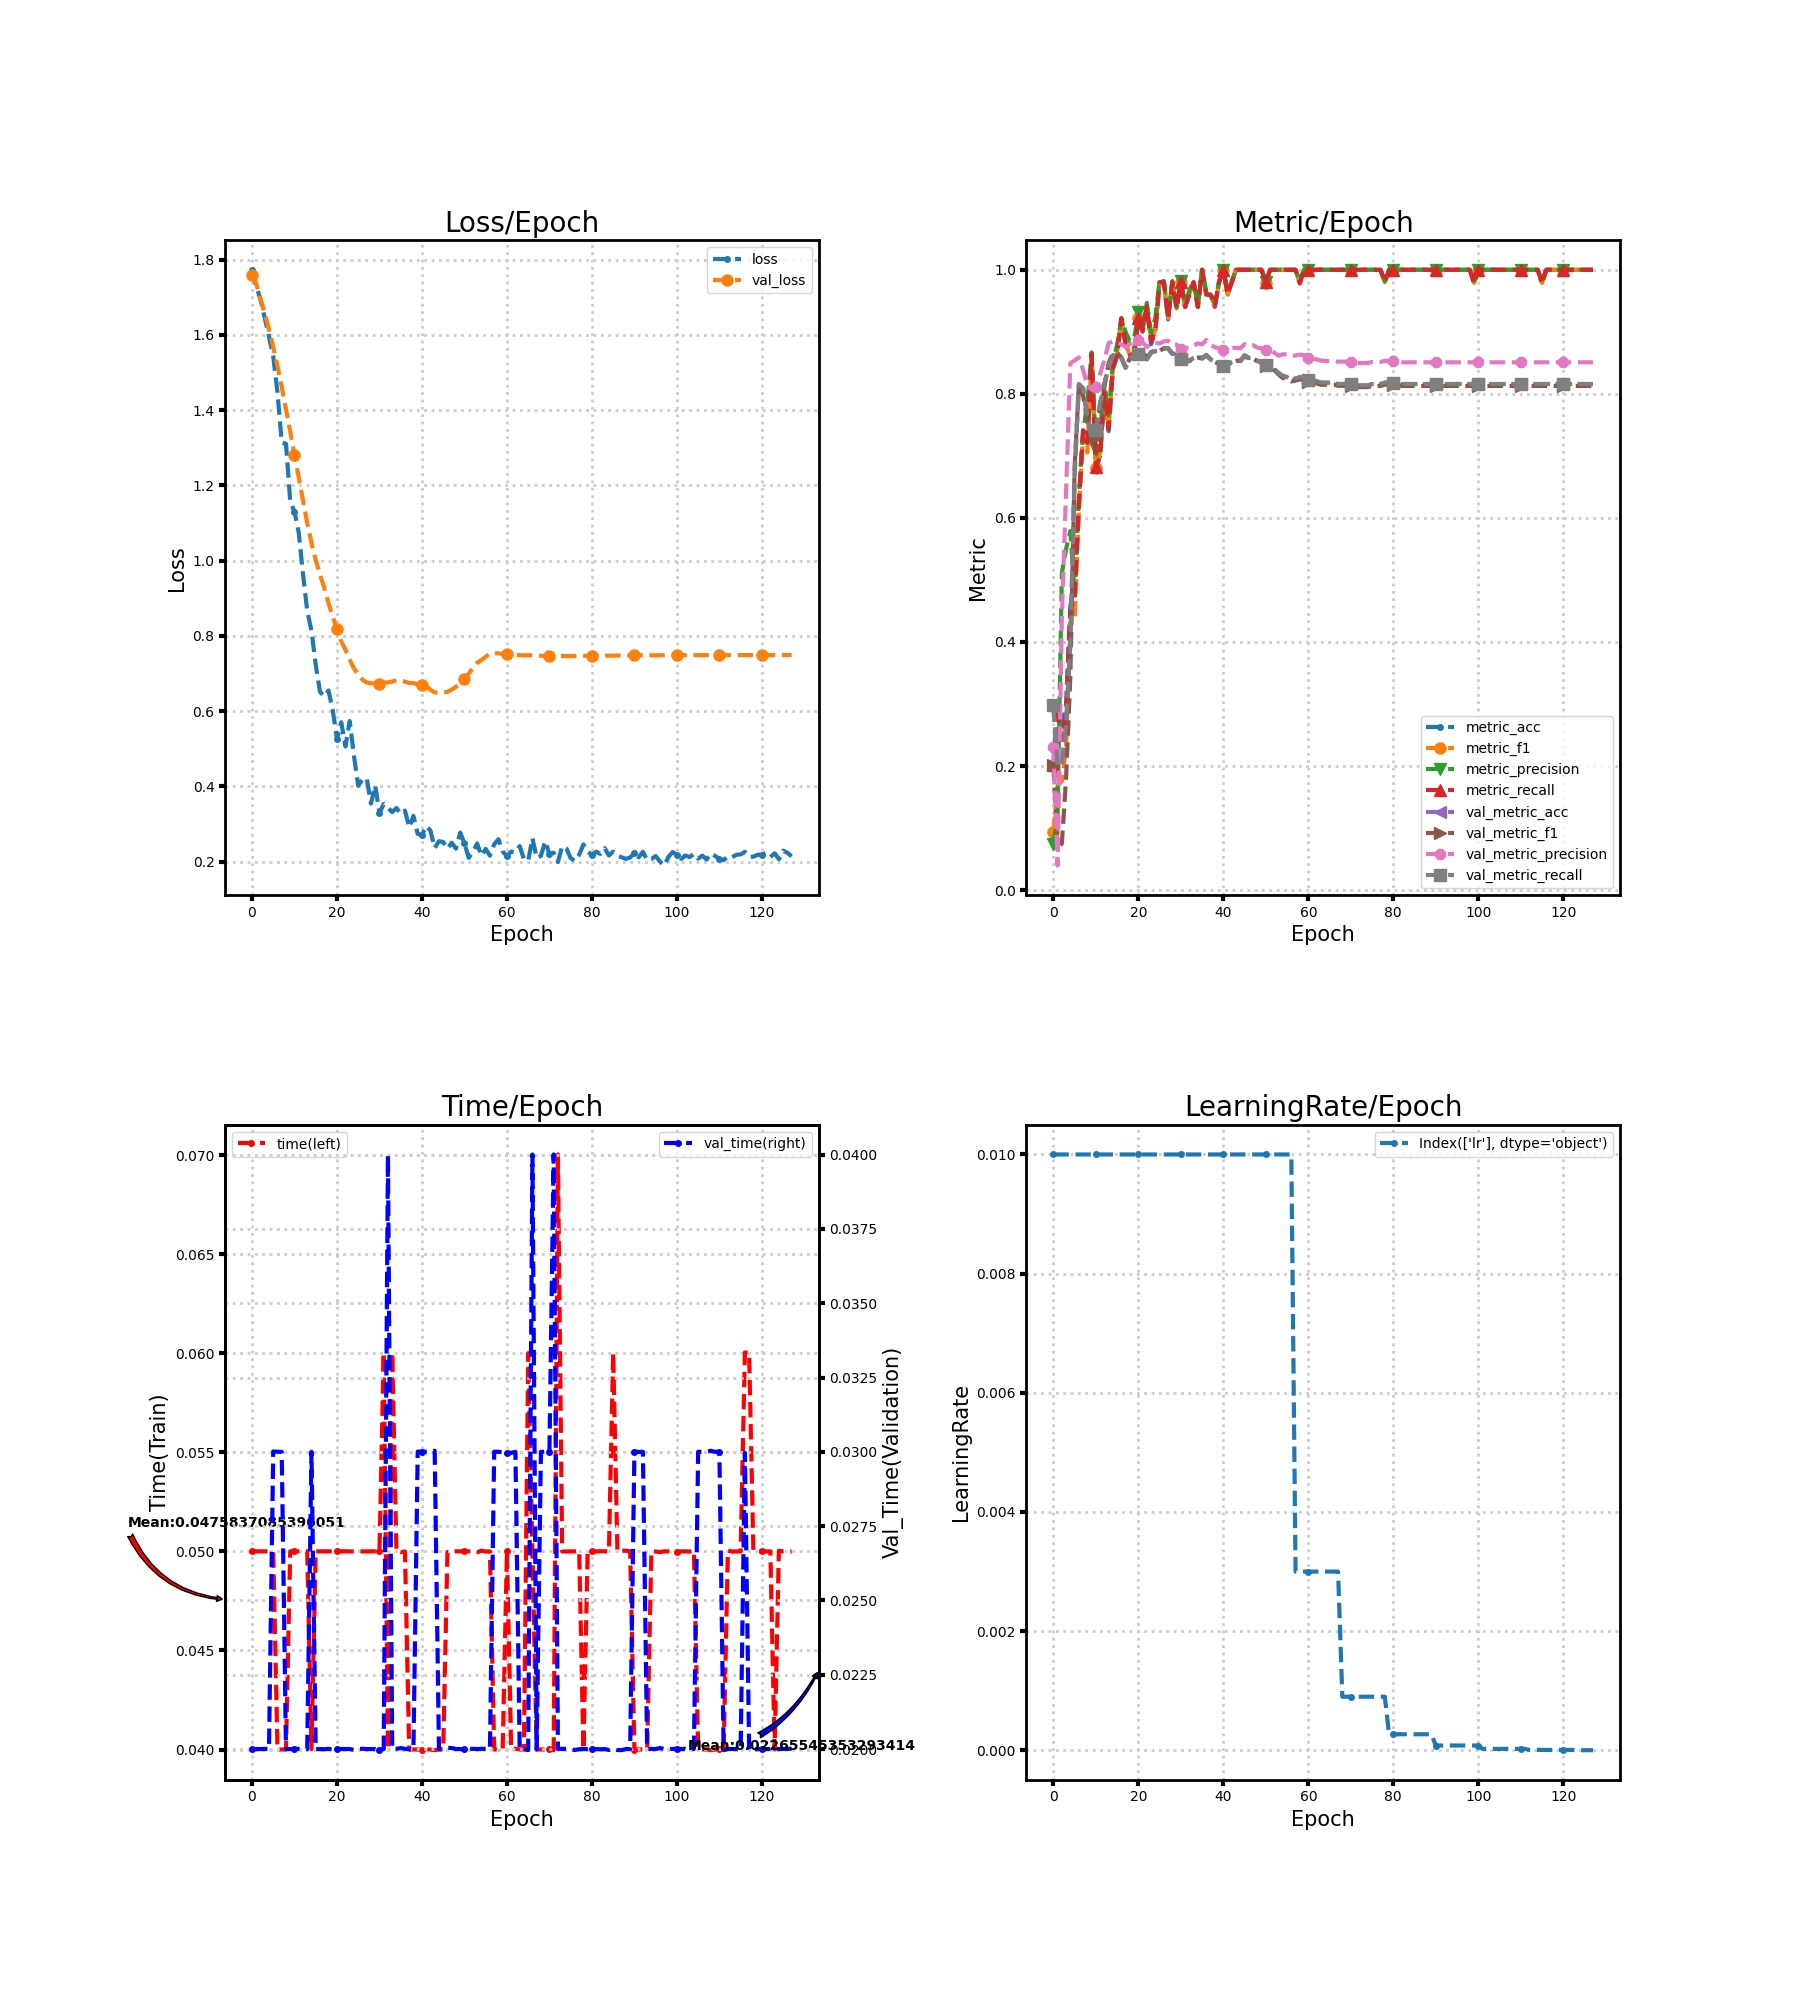

Data behind this chart, as committed beside it:
loss, metric_acc, metric_f1, metric_precision, metric_recall, time, lr, val_loss, val_metric_acc, val_metric_f1, val_metric_precision, val_metric_recall, val_time
1.773, 0.2, 0.09333, 0.07424, 0.2022, 0.05001, 0.01, 1.76, 0.2956, 0.2008, 0.2314, 0.2978, 0.02
1.73, 0.3, 0.1697, 0.1214, 0.2836, 0.05, 0.01, 1.737, 0.1978, 0.06605, 0.03956, 0.2, 0.02
1.695, 0.26, 0.1749, 0.5111, 0.2418, 0.05, 0.01, 1.696, 0.2022, 0.07504, 0.4397, 0.2044, 0.02
1.646, 0.3, 0.2298, 0.55, 0.284, 0.05001, 0.01, 1.658, 0.2667, 0.1817, 0.6425, 0.2683, 0.02
1.596, 0.46, 0.4311, 0.5789, 0.4489, 0.05, 0.01, 1.615, 0.3978, 0.345, 0.8494, 0.3984, 0.02
1.544, 0.48, 0.4356, 0.4747, 0.4711, 0.05, 0.01, 1.568, 0.6689, 0.6827, 0.8539, 0.6691, 0.03001
1.447, 0.62, 0.6095, 0.6364, 0.6214, 0.04, 0.01, 1.517, 0.8156, 0.8146, 0.8587, 0.8157, 0.03
1.314, 0.74, 0.735, 0.7383, 0.7414, 0.04, 0.01, 1.462, 0.8089, 0.7972, 0.8385, 0.809, 0.03
1.311, 0.72, 0.7055, 0.7859, 0.7214, 0.04, 0.01, 1.403, 0.7622, 0.7549, 0.8137, 0.7625, 0.02
1.158, 0.86, 0.8637, 0.8669, 0.8636, 0.05, 0.01, 1.343, 0.7289, 0.7212, 0.8066, 0.7292, 0.02
1.13, 0.68, 0.6803, 0.71, 0.6818, 0.05, 0.01, 1.282, 0.7422, 0.7299, 0.8104, 0.7425, 0.02
1.075, 0.7, 0.706, 0.7392, 0.6992, 0.05, 0.01, 1.221, 0.7844, 0.7729, 0.8326, 0.7846, 0.02001
0.9648, 0.8, 0.806, 0.8167, 0.8014, 0.05, 0.01, 1.16, 0.8156, 0.8108, 0.8544, 0.8156, 0.01999
0.8665, 0.74, 0.7437, 0.7653, 0.7436, 0.05001, 0.01, 1.1, 0.8444, 0.8495, 0.8819, 0.8444, 0.02
0.814, 0.84, 0.8417, 0.8496, 0.8418, 0.04002, 0.01, 1.048, 0.8622, 0.8656, 0.8843, 0.8622, 0.03
0.7232, 0.86, 0.8673, 0.8788, 0.8636, 0.05, 0.01, 1.002, 0.8644, 0.8661, 0.8829, 0.8644, 0.02
0.6514, 0.92, 0.9218, 0.9218, 0.9218, 0.05001, 0.01, 0.9627, 0.8578, 0.8588, 0.8799, 0.8576, 0.02
0.6389, 0.88, 0.8838, 0.9, 0.8796, 0.05001, 0.01, 0.9284, 0.8422, 0.8433, 0.8755, 0.842, 0.01999
0.6548, 0.86, 0.8607, 0.8845, 0.8632, 0.05001, 0.01, 0.8873, 0.8556, 0.8569, 0.8801, 0.8554, 0.02001
0.6027, 0.86, 0.8652, 0.8886, 0.8618, 0.05, 0.01, 0.8512, 0.8644, 0.8662, 0.8852, 0.8645, 0.02
0.5257, 0.92, 0.9223, 0.9316, 0.9218, 0.05, 0.01, 0.818, 0.8644, 0.8669, 0.8875, 0.8644, 0.02
0.5702, 0.9, 0.9019, 0.9036, 0.9018, 0.05001, 0.01, 0.7856, 0.8667, 0.8679, 0.8834, 0.8666, 0.02
0.5058, 0.94, 0.9418, 0.9467, 0.9418, 0.05001, 0.01, 0.763, 0.8556, 0.8577, 0.8755, 0.8555, 0.02
0.5734, 0.88, 0.8857, 0.8985, 0.8836, 0.05, 0.01, 0.7368, 0.8667, 0.8675, 0.8811, 0.8666, 0.02
0.4807, 0.9, 0.9034, 0.9229, 0.9036, 0.05, 0.01, 0.7134, 0.8689, 0.8695, 0.8823, 0.8688, 0.01997
0.4013, 0.98, 0.9799, 0.9818, 0.98, 0.05, 0.01, 0.697, 0.8689, 0.8692, 0.8812, 0.8688, 0.02
0.4182, 0.98, 0.9799, 0.9818, 0.98, 0.05, 0.01, 0.6834, 0.8733, 0.8736, 0.8846, 0.8733, 0.02001
0.4217, 0.92, 0.9219, 0.9236, 0.9218, 0.05, 0.01, 0.6759, 0.8733, 0.8738, 0.8857, 0.8733, 0.02
0.354, 0.98, 0.9799, 0.9818, 0.98, 0.05001, 0.01, 0.6743, 0.8644, 0.8647, 0.8786, 0.8645, 0.02
0.4023, 0.94, 0.9377, 0.9396, 0.9378, 0.05001, 0.01, 0.6721, 0.8644, 0.8646, 0.8794, 0.8645, 0.02
0.3282, 0.98, 0.9799, 0.9818, 0.98, 0.05, 0.01, 0.673, 0.8556, 0.8557, 0.8725, 0.8556, 0.01997
0.353, 0.94, 0.9397, 0.9455, 0.94, 0.06004, 0.01, 0.6755, 0.8556, 0.8554, 0.874, 0.8556, 0.02
0.3428, 0.96, 0.9608, 0.9667, 0.96, 0.04, 0.01, 0.6765, 0.8533, 0.8525, 0.8732, 0.8534, 0.03997
0.3313, 0.98, 0.9799, 0.9818, 0.98, 0.06004, 0.01, 0.6783, 0.8578, 0.8564, 0.8778, 0.8578, 0.02
0.3423, 0.94, 0.9409, 0.9436, 0.94, 0.05001, 0.01, 0.6823, 0.86, 0.8584, 0.8812, 0.8601, 0.02001
0.3267, 1.0, 1.0, 1.0, 1.0, 0.04996, 0.01, 0.6818, 0.8578, 0.8568, 0.8798, 0.8579, 0.02003
0.3354, 0.96, 0.9587, 0.9636, 0.96, 0.05, 0.01, 0.6784, 0.8622, 0.8622, 0.8868, 0.8624, 0.02001
0.2906, 0.96, 0.9587, 0.9636, 0.96, 0.04, 0.01, 0.6747, 0.8556, 0.8556, 0.8788, 0.8557, 0.01999
0.3212, 0.94, 0.9418, 0.9467, 0.9418, 0.04, 0.01, 0.6744, 0.8511, 0.8511, 0.8752, 0.8512, 0.02
0.2735, 0.98, 0.9799, 0.9818, 0.98, 0.04, 0.01, 0.6709, 0.8489, 0.8486, 0.8733, 0.8489, 0.03001
0.2706, 1.0, 1.0, 1.0, 1.0, 0.04, 0.01, 0.67, 0.8444, 0.8454, 0.8702, 0.8446, 0.03
0.2944, 0.96, 0.9608, 0.9667, 0.96, 0.04001, 0.01, 0.6666, 0.8467, 0.8478, 0.8721, 0.8468, 0.03
0.2823, 0.98, 0.9799, 0.9818, 0.98, 0.04, 0.01, 0.6562, 0.8511, 0.8515, 0.8737, 0.8512, 0.03
0.236, 1.0, 1.0, 1.0, 1.0, 0.03997, 0.01, 0.6497, 0.8533, 0.8533, 0.8744, 0.8535, 0.03004
0.254, 1.0, 1.0, 1.0, 1.0, 0.04001, 0.01, 0.6496, 0.8533, 0.8529, 0.8732, 0.8534, 0.02
0.2518, 1.0, 1.0, 1.0, 1.0, 0.04, 0.01, 0.6491, 0.8622, 0.861, 0.8803, 0.8623, 0.02
0.2339, 1.0, 1.0, 1.0, 1.0, 0.04997, 0.01, 0.6514, 0.8578, 0.8564, 0.8774, 0.8578, 0.02004
0.2499, 1.0, 1.0, 1.0, 1.0, 0.04996, 0.01, 0.6571, 0.8578, 0.8568, 0.8785, 0.8578, 0.02004
0.2343, 1.0, 1.0, 1.0, 1.0, 0.05, 0.01, 0.6643, 0.8533, 0.8527, 0.8746, 0.8533, 0.02
0.2767, 1.0, 1.0, 1.0, 1.0, 0.05, 0.01, 0.672, 0.8511, 0.8503, 0.8734, 0.8511, 0.02
0.2487, 0.98, 0.9789, 0.98, 0.98, 0.05002, 0.01, 0.6843, 0.8467, 0.8452, 0.871, 0.8468, 0.01999
0.2098, 1.0, 1.0, 1.0, 1.0, 0.05, 0.01, 0.6992, 0.8467, 0.8452, 0.871, 0.8468, 0.02
0.2257, 1.0, 1.0, 1.0, 1.0, 0.05001, 0.01, 0.7145, 0.84, 0.8381, 0.8663, 0.8401, 0.02001
0.2479, 1.0, 1.0, 1.0, 1.0, 0.04996, 0.01, 0.7283, 0.8333, 0.8312, 0.8614, 0.8335, 0.02
0.2151, 1.0, 1.0, 1.0, 1.0, 0.05004, 0.01, 0.7358, 0.8289, 0.8254, 0.8638, 0.8291, 0.02001
0.2335, 1.0, 1.0, 1.0, 1.0, 0.05, 0.01, 0.7442, 0.8267, 0.8239, 0.8636, 0.8269, 0.02001
0.2155, 1.0, 1.0, 1.0, 1.0, 0.05, 0.01, 0.7528, 0.8222, 0.82, 0.8609, 0.8225, 0.02
0.2458, 1.0, 1.0, 1.0, 1.0, 0.04, 0.003, 0.7543, 0.8244, 0.8214, 0.8619, 0.8248, 0.03001
0.2592, 0.98, 0.9787, 0.9818, 0.9778, 0.04, 0.003, 0.7534, 0.8267, 0.8233, 0.8633, 0.827, 0.03
0.2265, 1.0, 1.0, 1.0, 1.0, 0.04002, 0.003, 0.7519, 0.8267, 0.823, 0.8625, 0.827, 0.02999
... 68 more rows
